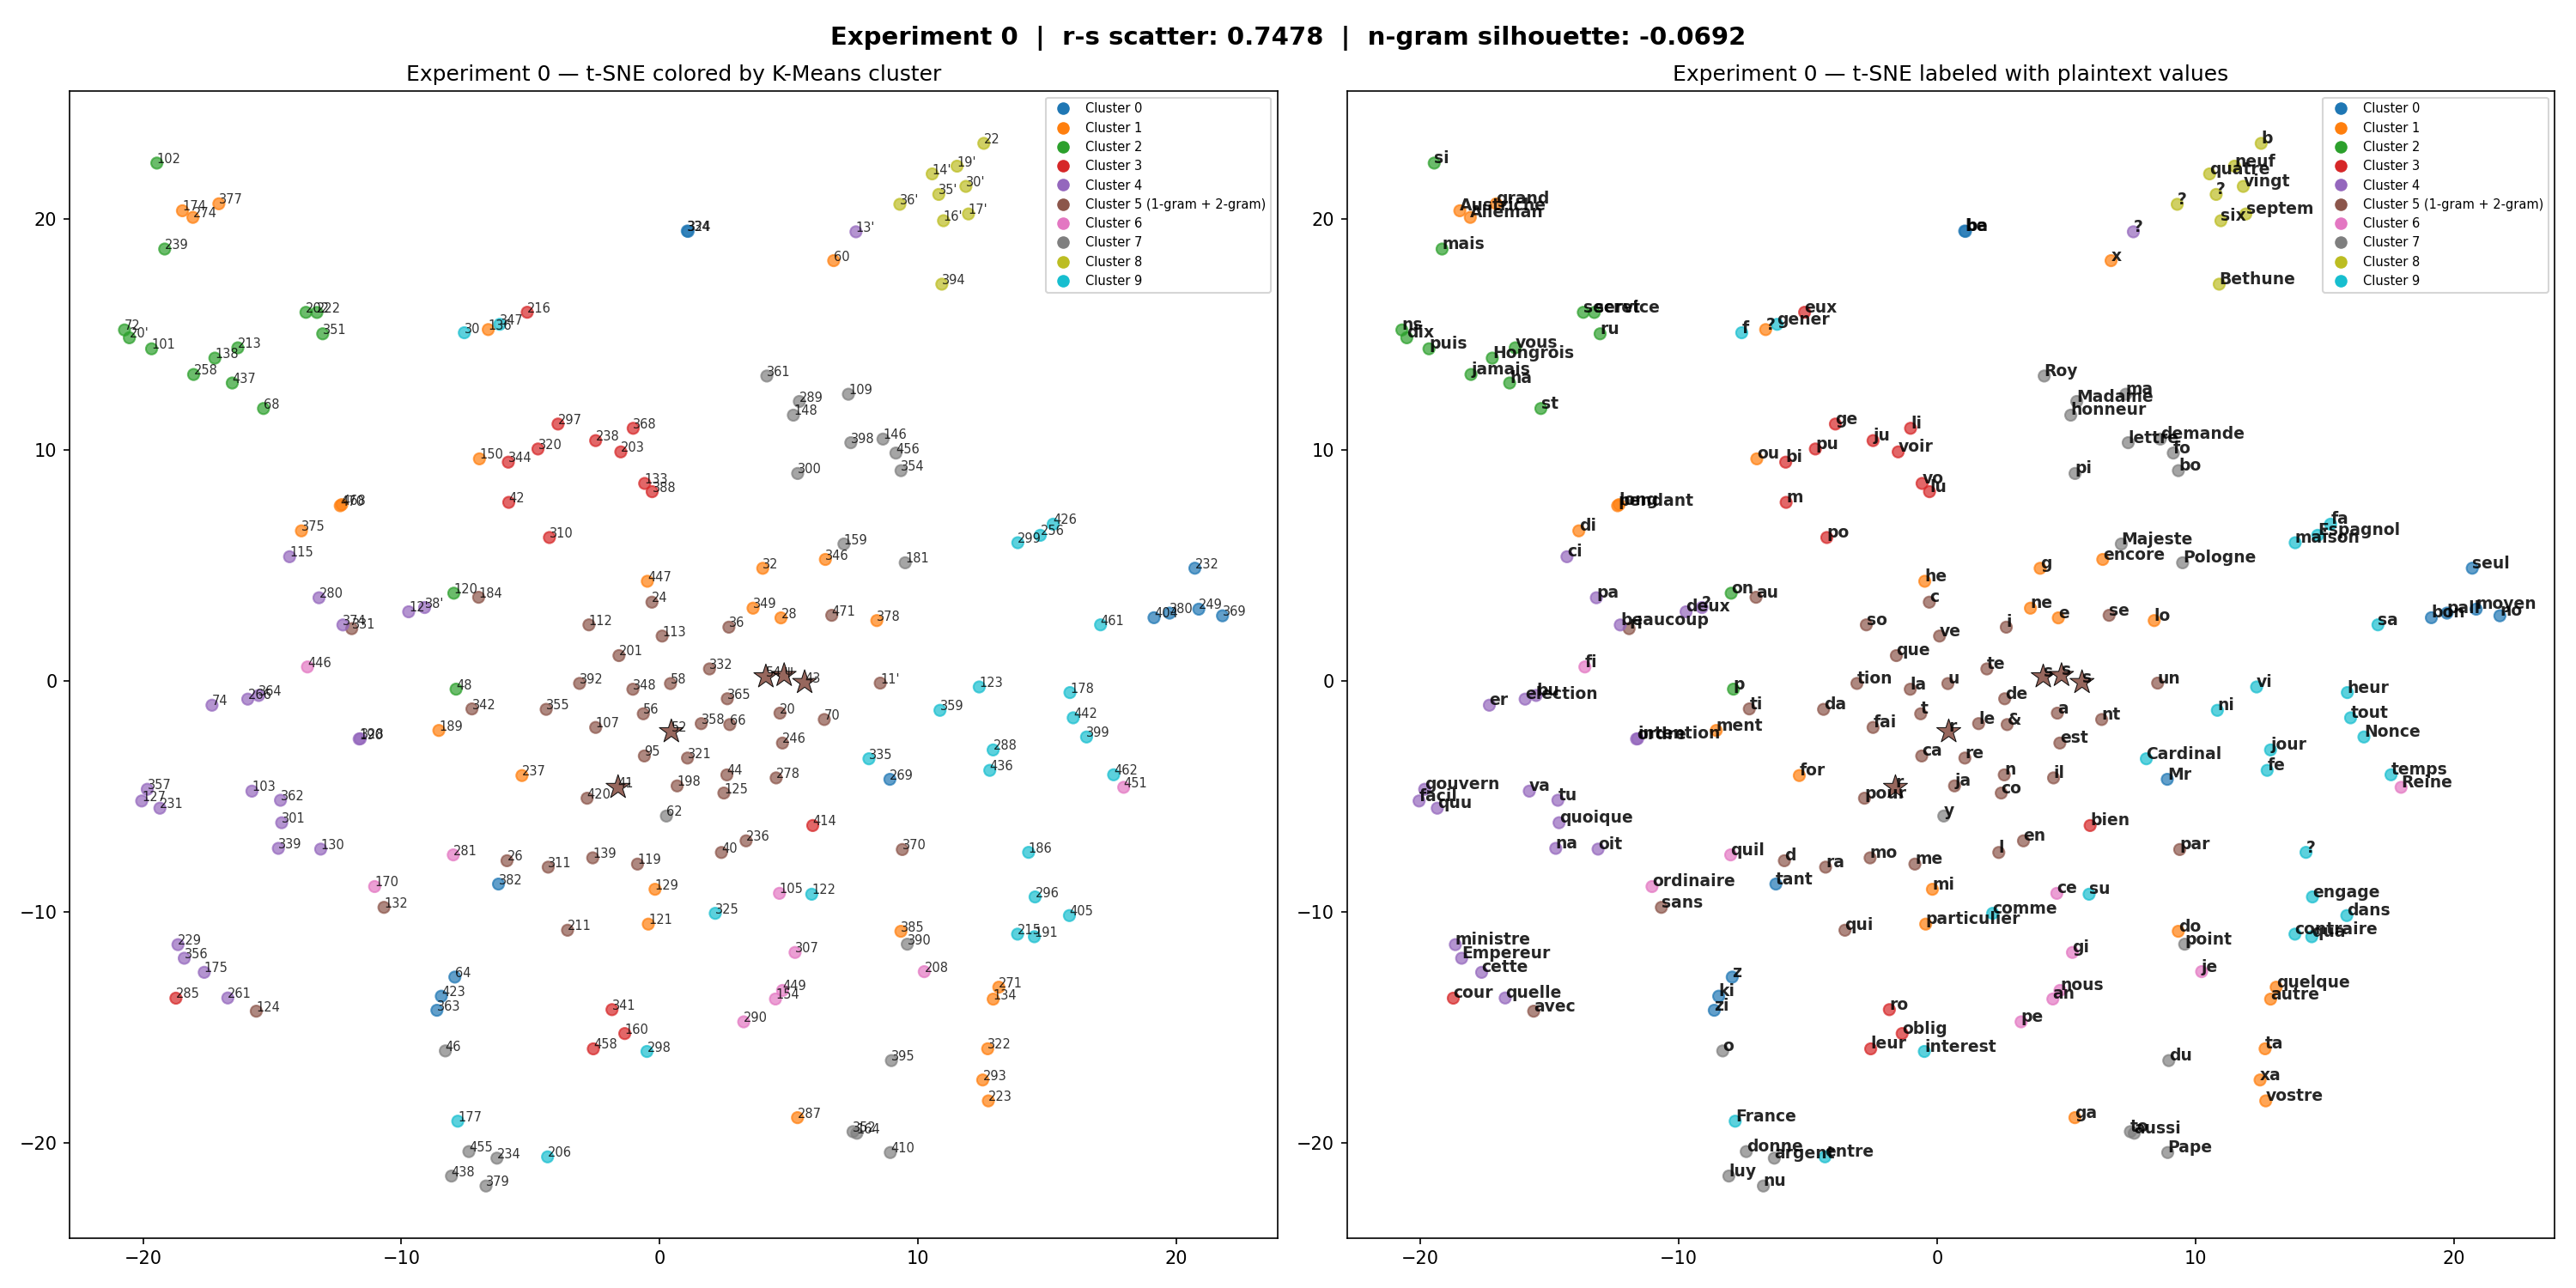

Values plotted in this chart, from the file beside it:
token, cluster, plaintext, freq, pt_len
101, 2, puis, 3, 4.0
102, 2, si, 8, 2.0
103, 4, va, 2, 2.0
105, 6, ce, 29, 2.0
107, 5, fai, 15, 3.0
109, 7, ma, 7, 2.0
11', 5, un, 12, 2.0
112, 5, so, 10, 2.0
113, 5, ve, 21, 2.0
115, 4, ci, 6, 2.0
119, 5, me, 15, 2.0
12', 4, deux, 2, 4.0
120, 2, on, 2, 2.0
121, 1, particulier, 3, 11.0
122, 9, su, 6, 2.0
123, 9, vi, 6, 2.0
124, 5, avec, 8, 4.0
125, 5, co, 22, 2.0
127, 4, facil, 1, 5.0
129, 1, mi, 16, 2.0
13', 4, ?, 1, 
130, 4, oit, 12, 3.0
132, 5, sans, 3, 4.0
133, 3, vo, 7, 2.0
134, 1, autre, 1, 5.0
136, 1, ?, 1, 
138, 2, Hongrois, 1, 8.0
139, 5, mo, 11, 2.0
14', 8, quatre, 1, 6.0
146, 7, demande, 1, 7.0
148, 7, honneur, 1, 7.0
150, 1, ou, 2, 2.0
154, 6, an, 2, 2.0
159, 7, Majeste, 5, 7.0
16', 8, six, 2, 3.0
160, 3, oblig, 1, 5.0
164, 7, aussi, 1, 5.0
17', 8, septem, 1, 6.0
170, 6, ordinaire, 1, 9.0
174, 1, Austriche, 1, 9.0
175, 4, cette, 3, 5.0
177, 9, France, 8, 6.0
178, 9, heur, 1, 4.0
181, 7, Pologne, 10, 7.0
184, 5, au, 12, 2.0
186, 9, ?, 3, 
189, 1, ment, 12, 4.0
19', 8, neuf, 1, 4.0
190, 4, ordre, 1, 5.0
191, 9, qua, 1, 3.0
198, 5, ja, 10, 2.0
20, 5, a, 66, 1.0
20', 2, dix, 1, 3.0
201, 5, que, 20, 3.0
202, 2, secret, 1, 6.0
203, 3, voir, 1, 4.0
206, 9, entre, 2, 5.0
208, 6, je, 10, 2.0
211, 5, qui, 6, 3.0
213, 2, vous, 11, 4.0
... 143 more rows
